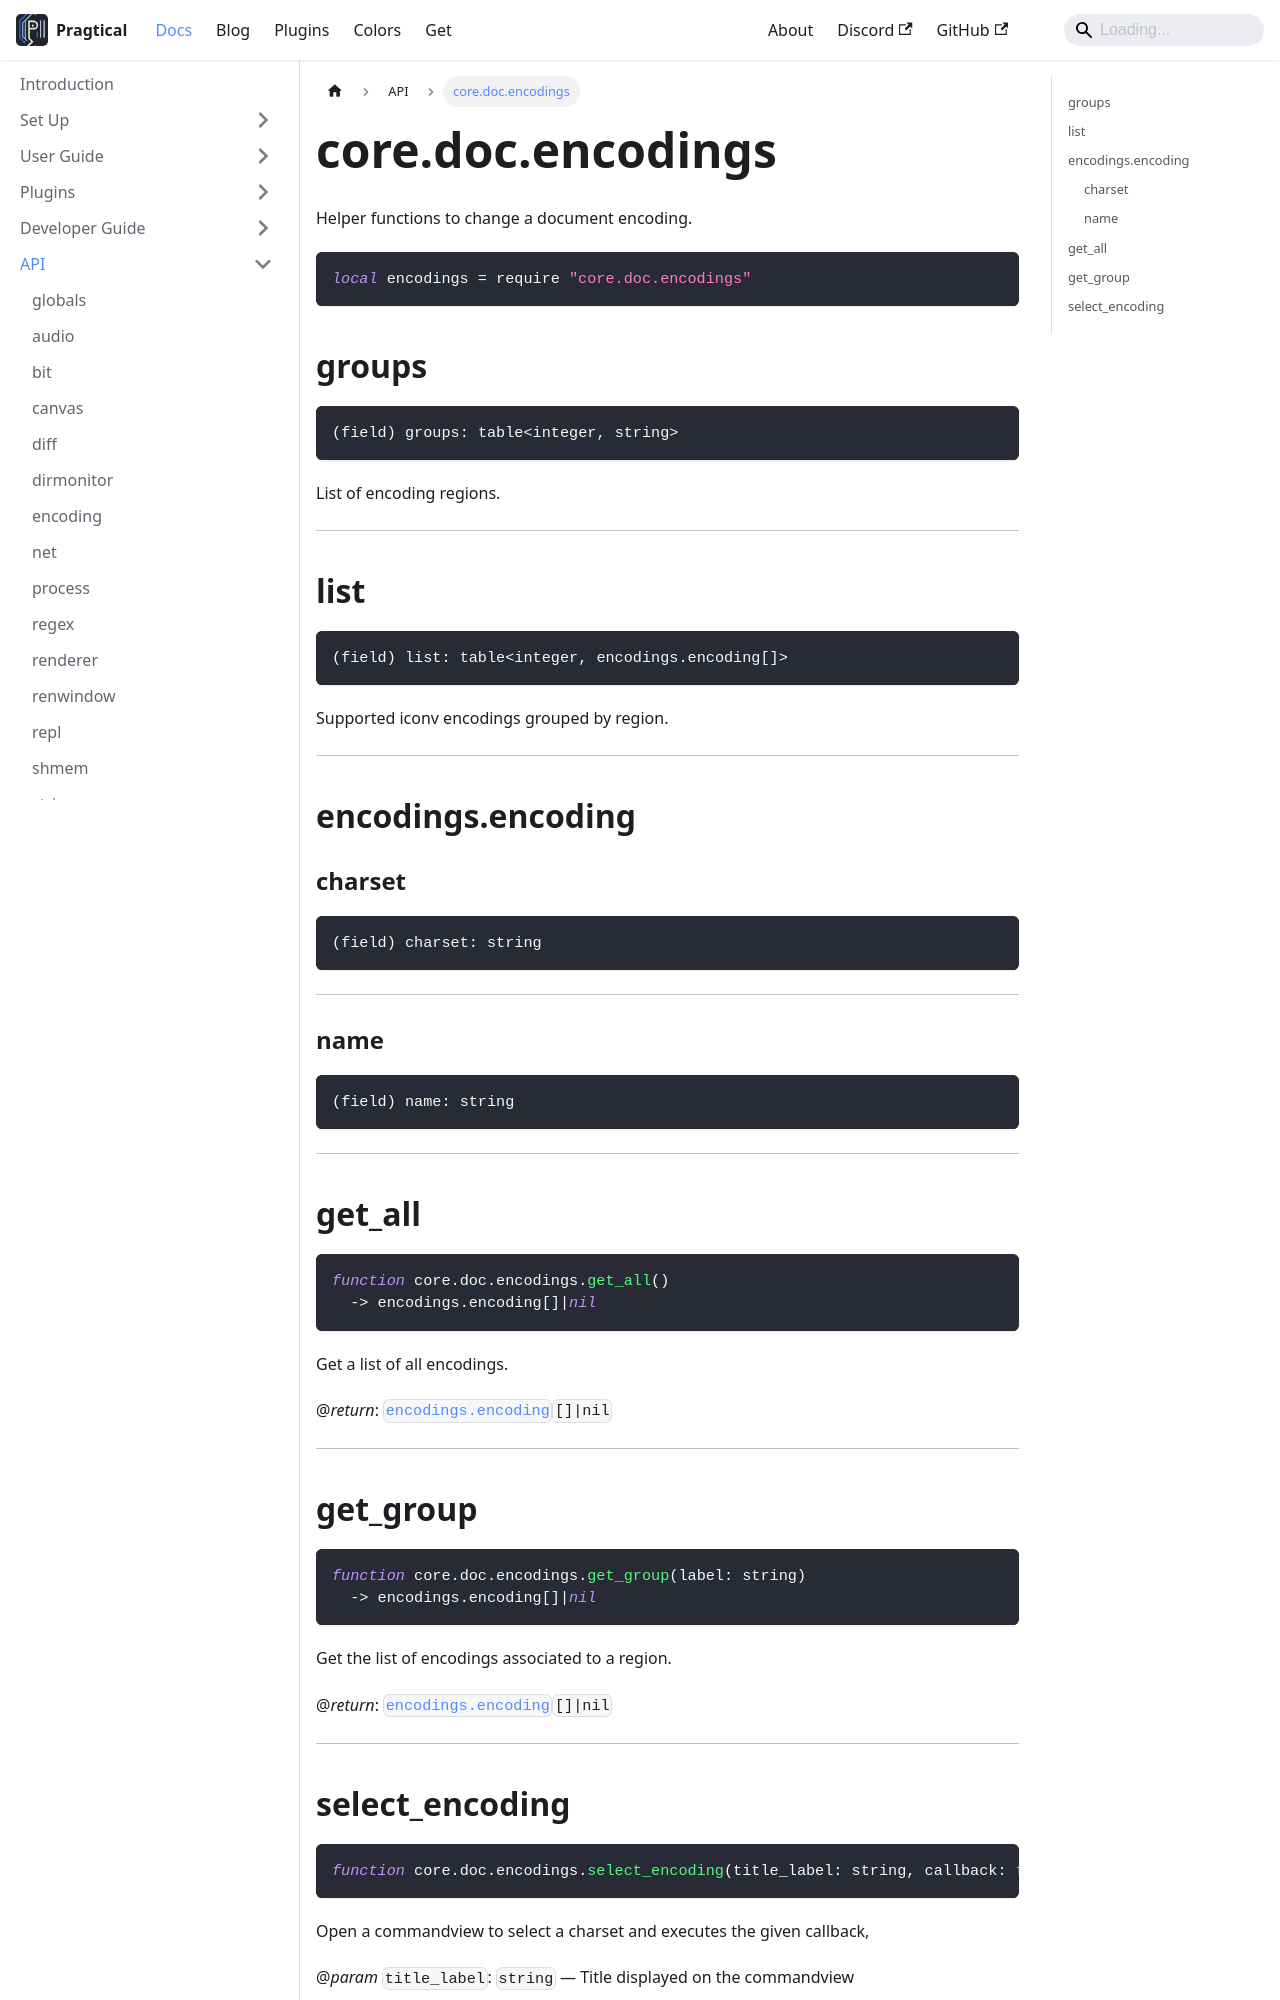

repository: pragtical/pragtical.github.io · page: docs/api/core.doc.encodings.html · generator: docusaurus

---
sidebar_position: 31
---

<!-- DO NOT EDIT: file generated with `pragtical gendocs` -->

# core.doc.encodings

Helper functions to change a document encoding.

```lua
local encodings = require "core.doc.encodings"
```

## groups

```lua
(field) groups: table<integer, string>
```

List of encoding regions.

---

## list

```lua
(field) list: table<integer, encodings.encoding[]>
```

Supported iconv encodings grouped by region.

---

## encodings.encoding

### charset

```lua
(field) charset: string
```

---

### name

```lua
(field) name: string
```

---

## get_all

```lua
function core.doc.encodings.get_all()
  -> encodings.encoding[]|nil
```

Get a list of all encodings.

@*return*: [`encodings.encoding`](/docs/api/core.doc.encodings#encodingsencoding)`[]|nil`

---

## get_group

```lua
function core.doc.encodings.get_group(label: string)
  -> encodings.encoding[]|nil
```

Get the list of encodings associated to a region.

@*return*: [`encodings.encoding`](/docs/api/core.doc.encodings#encodingsencoding)`[]|nil`

---
